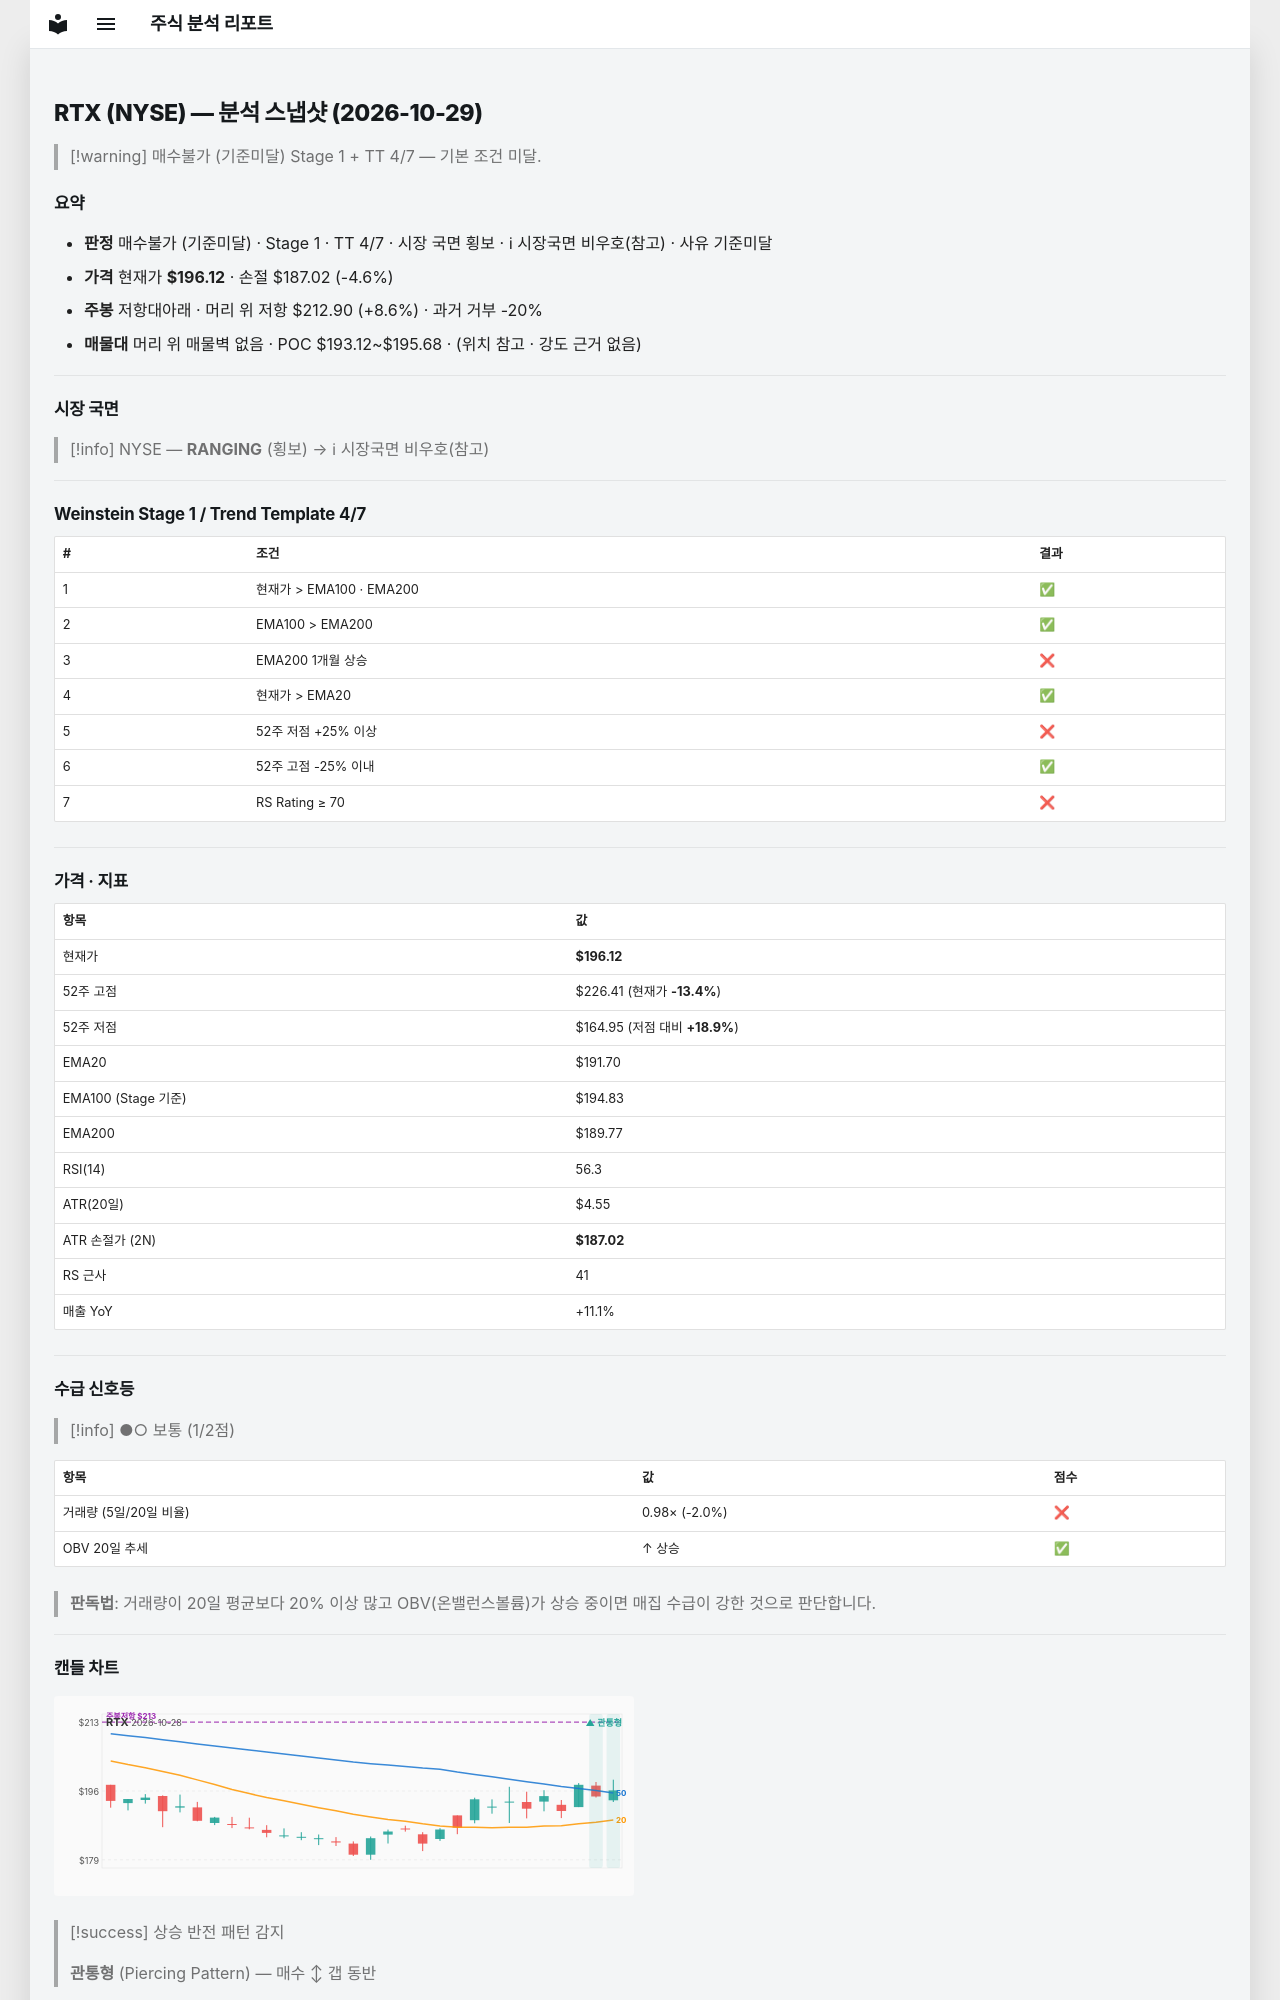

repository: soloandco/stock-reports · page: snapshots/RTX-2026-10-29/index.html · generator: mkdocs

---
type: analysis-snapshot
title: RTX 분석 스냅샷
ticker: RTX
market: NYSE
created: 2026-10-29
updated: 2026-10-29
bar-date: 2026-10-28
verdict: 매수불가
verdict-reason: 기준미달
real-rr: 1.84
sma50-gap-pct: 2.3
weekly-position: 저항대아래
weekly-overhead-price: 212.90
weekly-overhead-pct: 8.6
stage: 1
trend-template-score: 4
tt-max: 7
ma-set: ema-20-100-200
price: 196.1199951171875
stop-price: 187.01929579574664
market-regime: RANGING
supply-demand-score: 1/2
supply-demand-label: 보통
status: tracking
tags:
  - stock-agent
  - watchlist
  - RTX
  - analysis
related:
  - "[[analysis-template]]"
---

# RTX (NYSE) — 분석 스냅샷 (2026-10-29)

> [!warning] 매수불가 (기준미달)
> Stage 1 + TT 4/7 — 기본 조건 미달.

## 요약

- **판정** 매수불가 (기준미달) · Stage 1 · TT 4/7 · 시장 국면 횡보 · ℹ 시장국면 비우호(참고) · 사유 기준미달
- **가격** 현재가 **$196.12** · 손절 $187.02 (-4.6%)
- **주봉** 저항대아래 · 머리 위 저항 $212.90 (+8.6%) · 과거 거부 -20%
- **매물대** 머리 위 매물벽 없음 · POC $193.12~$195.68 · (위치 참고 · 강도 근거 없음)

---

## 시장 국면

> [!info] NYSE — **RANGING** (횡보) → ℹ 시장국면 비우호(참고)

---

## Weinstein Stage 1 / Trend Template 4/7

| # | 조건 | 결과 |
|---|------|------|
| 1 | 현재가 > EMA100 · EMA200 | ✅ |
| 2 | EMA100 > EMA200 | ✅ |
| 3 | EMA200 1개월 상승 | ❌ |
| 4 | 현재가 > EMA20 | ✅ |
| 5 | 52주 저점 +25% 이상 | ❌ |
| 6 | 52주 고점 -25% 이내 | ✅ |
| 7 | RS Rating ≥ 70 | ❌ |

---

## 가격 · 지표

| 항목 | 값 |
|------|---|
| 현재가 | **$196.12** |
| 52주 고점 | $226.41 (현재가 **-13.4%**) |
| 52주 저점 | $164.95 (저점 대비 **+18.9%**) |
| EMA20 | $191.70 |
| EMA100 (Stage 기준) | $194.83 |
| EMA200 | $189.77 |
| RSI(14) | 56.3 |
| ATR(20일) | $4.55 |
| ATR 손절가 (2N) | **$187.02** |
| RS 근사 | 41 |
| 매출 YoY | +11.1% |

---
## 수급 신호등

> [!info] ●○ 보통 (1/2점)

| 항목 | 값 | 점수 |
|------|------|------|
| 거래량 (5일/20일 비율) | 0.98× (-2.0%) | ❌ |
| OBV 20일 추세 | ↑ 상승 | ✅ |

> **판독법**: 거래량이 20일 평균보다 20% 이상 많고 OBV(온밸런스볼륨)가 상승 중이면 매집 수급이 강한 것으로 판단합니다.

---
